Run: headless pygame with SDL's dummy video driver; simulated clock (each Clock.tick advances the game by its frame time, no real sleeping); random seed 0; keys injected as events and as key.get_pressed() state; mouse plan: one left click at the window centre at the start of phase 2, then a move to the lower-right quarter at the start of phase 3.
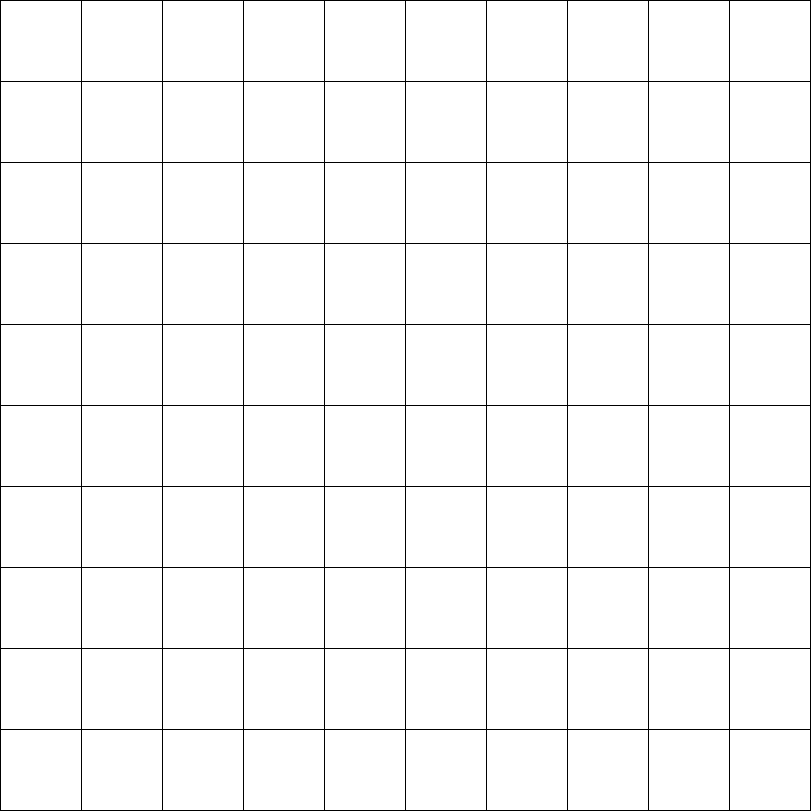
Frame 1 of 2 · flips 1–60 · no input
Frame 2 of 2 · flips 61–180 · clicked the window centre · tapped SPACE, RETURN · held RIGHT (→), D (game ended) · screen unchanged from frame 1, image omitted

The pygame program that drew these frames:

import pygame
import time
import sys
from queue import Queue

def drawGrid():
    # Set the screen background
    screen.fill(BLACK)
    # Draw the grid
    for row in range(10):
        for column in range(10):
            if grid[row][column] == 0:
                color = WHITE
                draw = pygame.draw.rect(screen,
                            color,
                            [(MARGIN + WIDTH) * column + MARGIN,
                            (MARGIN + HEIGHT) * row + MARGIN,
                            WIDTH,
                            HEIGHT])
            elif grid[row][column] == 1:
                color = GREEN
                draw = pygame.draw.rect(screen,
                            color,
                            [(MARGIN + WIDTH) * column + MARGIN,
                            (MARGIN + HEIGHT) * row + MARGIN,
                            WIDTH,
                            HEIGHT])
            elif grid[row][column] == 9:
                color = RED
                draw = pygame.draw.rect(screen,
                            color,
                            [(MARGIN + WIDTH) * column + MARGIN,
                            (MARGIN + HEIGHT) * row + MARGIN,
                            WIDTH,
                            HEIGHT])

    # Limit to 60 frames per second
    clock.tick(60)
    # Go ahead and update the screen with what we've drawn.
    pygame.display.flip()

def createGrid():
    for row in range(10):
        # Add an empty array that will hold each cell
        # in this row
        grid.append([])
        for column in range(10):
            grid[row].append(0)  # Append a cell

def quit():
    pygame.quit()
    raise SystemExit(0)

def iswhite(value):
    if value == (255,255,255) or value == (0,255,0) or value == (255,0,0): 
        return True

def getadjacent(n):
    x,y = n
    return [(x-1,y),(x,y-1),(x+1,y),(x,y+1)]

def BFS(row, column):
    queue = Queue()
    queue.put([start]) # Wrapping the start tuple in a list

    while not queue.empty():

        path = queue.get() 
        pixel = path[-1]

        if pixel == end:
            return path

        for adjacent in getadjacent(pixel):
            x,y = adjacent
            if grid[x][y] == 0:
                grid[x][y] = 9 # Marks a white visited pixel grey. This
                                            # removes the need for a visited list.
                new_path = list(path)
                new_path.append(adjacent)
                queue.put(new_path)
            drawGrid()  
            print(path) 
        time.sleep(1) 

def main():
    # Loop until the user clicks the close button.
    while running == True:
        for event in pygame.event.get():  # User did something
            if event.type == pygame.QUIT:  # If user clicked close
                quit()  # Flag that we are done so we exit this loop
            if pygame.mouse.get_pressed()[0]:
                # User clicks the mouse. Get the position
                pos = pygame.mouse.get_pos()
                # Change the x/y screen coordinates to grid coordinates
                column = pos[0] // (WIDTH + MARGIN)
                row = pos[1] // (HEIGHT + MARGIN)
                # Set that location to one
                print(grid)
                grid[row][column] = 1
                print("Click ", pos, "Grid coordinates: ", row, column)
            if pygame.mouse.get_pressed()[2]:
                # User clicks the mouse. Get the position
                pos = pygame.mouse.get_pos()
                # Change the x/y screen coordinates to grid coordinates
                column = pos[0] // (WIDTH + MARGIN)
                row = pos[1] // (HEIGHT + MARGIN)
                # Set that location to one
                print(grid)
                grid[row][column] = 0
                print("Click ", pos, "Grid coordinates: ", row, column)

            elif event.type == pygame.KEYDOWN:
                if event.key == pygame.K_SPACE:
                    quit()
                if event.key == pygame.K_1:
                    BFS(row, column)

        drawGrid()

if __name__ == "__main__" :

    start = (0,0)
    end = (9,9)

    # Define some colors
    BLACK = (0, 0, 0)
    WHITE = (255, 255, 255)
    GREEN = (0, 255, 0)
    RED = (255, 0, 0)
    
    # This sets the WIDTH and HEIGHT of each grid location
    WIDTH = 80
    HEIGHT = 80
    
    # This sets the margin between each cell
    MARGIN = 1

    # creates the grid list
    grid = []

    # Initialize pygame
    pygame.init()
    # Set the HEIGHT and WIDTH of the screen
    WINDOW_SIZE = [811, 811]
    screen = pygame.display.set_mode(WINDOW_SIZE)
    
    # Set title of screen
    pygame.display.set_caption("My App")

    # Used to manage how fast the screen updates
    clock = pygame.time.Clock()

    running = True
    createGrid()
    main()
